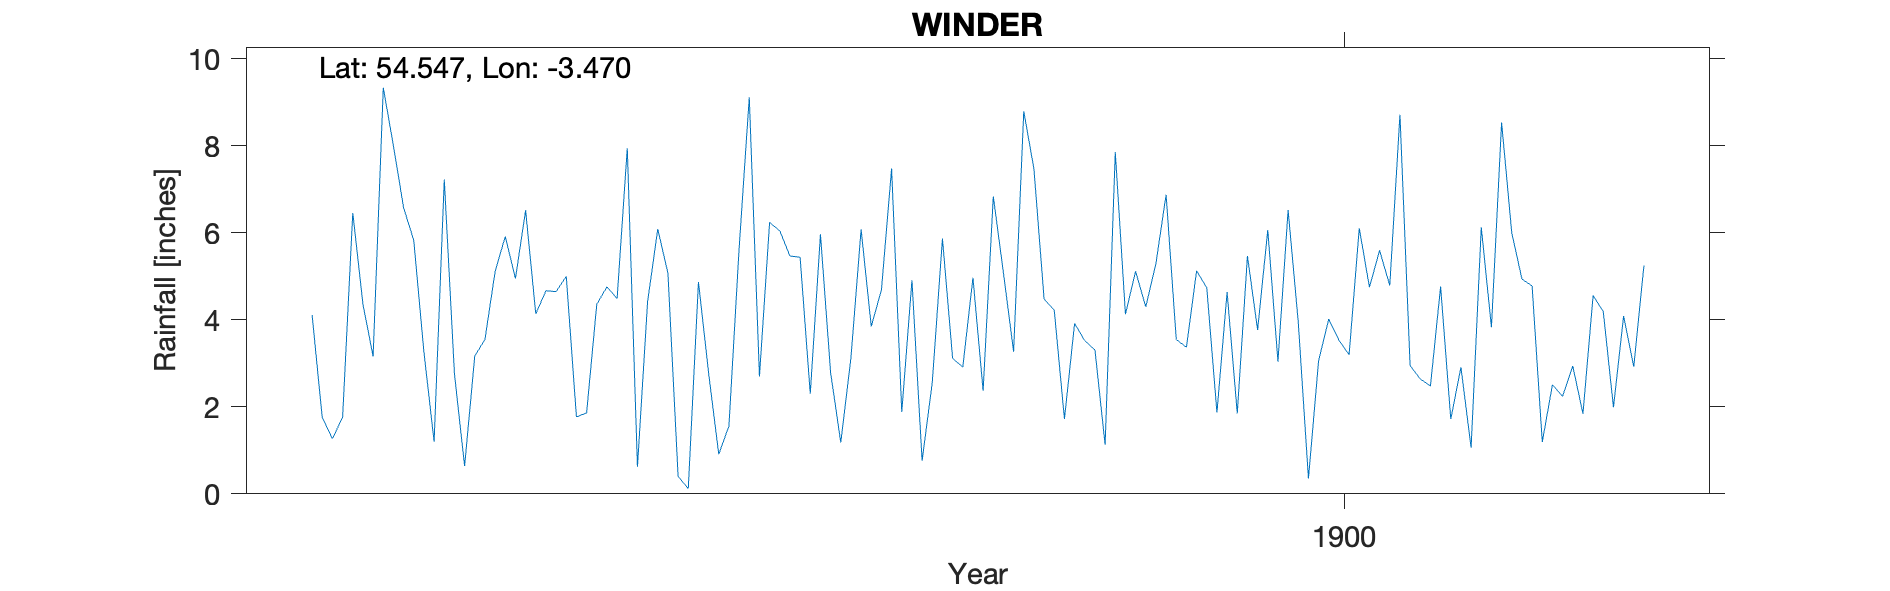

Source data for this figure (header and first rows):
WINDER, , , , , , , , , , , , , , , , , , , , 
Grid ref, NY050178, Long, -3.47, Lat, 54.55, Elevation, 578, ft, , , , , , , , , , , , 
Station no, RR4496, , , , , , , , , , , , , , , , , , , 
, 1890, 1891, 1892, 1893, 1894, 1895, 1896, 1897, 1898, 1899, 1900, 1901, 1902, 1903, 1904, 1905, 1906, 1907, 1908, 1909
January, , , 4.11, 1.2, 4.65, 0.4, 5.44, 0.76, 4.48, 6.88, 6.53, 2.95, 4.78, , , , , , , 
February, , , 1.75, 7.23, 5, 0.12, 2.3, 2.56, 4.22, 3.55, 3.94, 2.64, 1.19, , , , , , , 
March, , , 1.27, 2.76, 1.77, 4.87, 5.97, 5.87, 1.72, 3.37, 0.35, 2.48, 2.51, , , , , , , 
April, , , 1.76, 0.64, 1.86, 2.78, 2.79, 3.12, 3.92, 5.13, 3.06, 4.77, 2.24, , , , , , , 
May, , , 6.46, 3.17, 4.36, 0.91, 1.18, 2.91, 3.52, 4.74, 4.02, 1.72, 2.94, , , , , , , 
June, , , 4.36, 3.55, 4.76, 1.56, 3.13, 4.97, 3.31, 1.87, 3.53, 2.91, 1.84, , , , , , , 
July, , , 3.16, 5.11, 4.49, 5.64, 6.08, 2.37, 1.13, 4.64, 3.2, 1.06, 4.56, , , , , , , 
August, , , 9.34, 5.92, 7.95, 9.12, 3.85, 6.84, 7.86, 1.85, 6.11, 6.13, 4.19, , , , , , , 
September, , , 8, 4.95, 0.62, 2.7, 4.69, 5.08, 4.13, 5.47, 4.75, 3.83, 1.99, , , , , , , 
October, , , 6.58, 6.52, 4.42, 6.24, 7.48, 3.27, 5.12, 3.77, 5.6, 8.54, 4.09, , , , , , , 
November, , , 5.83, 4.14, 6.09, 6.05, 1.88, 8.8, 4.3, 6.07, 4.79, 6, 2.92, , , , , , , 
December, , , 3.26, 4.67, 5.07, 5.47, 4.91, 7.47, 5.3, 3.04, 8.72, 4.94, 5.25, , , , , , , 
Total, , , 55.88, 49.86, 51.04, 45.86, 49.7, 54.02, 49.01, 50.38, 54.6, 47.97, 38.5, , , , , , , 
